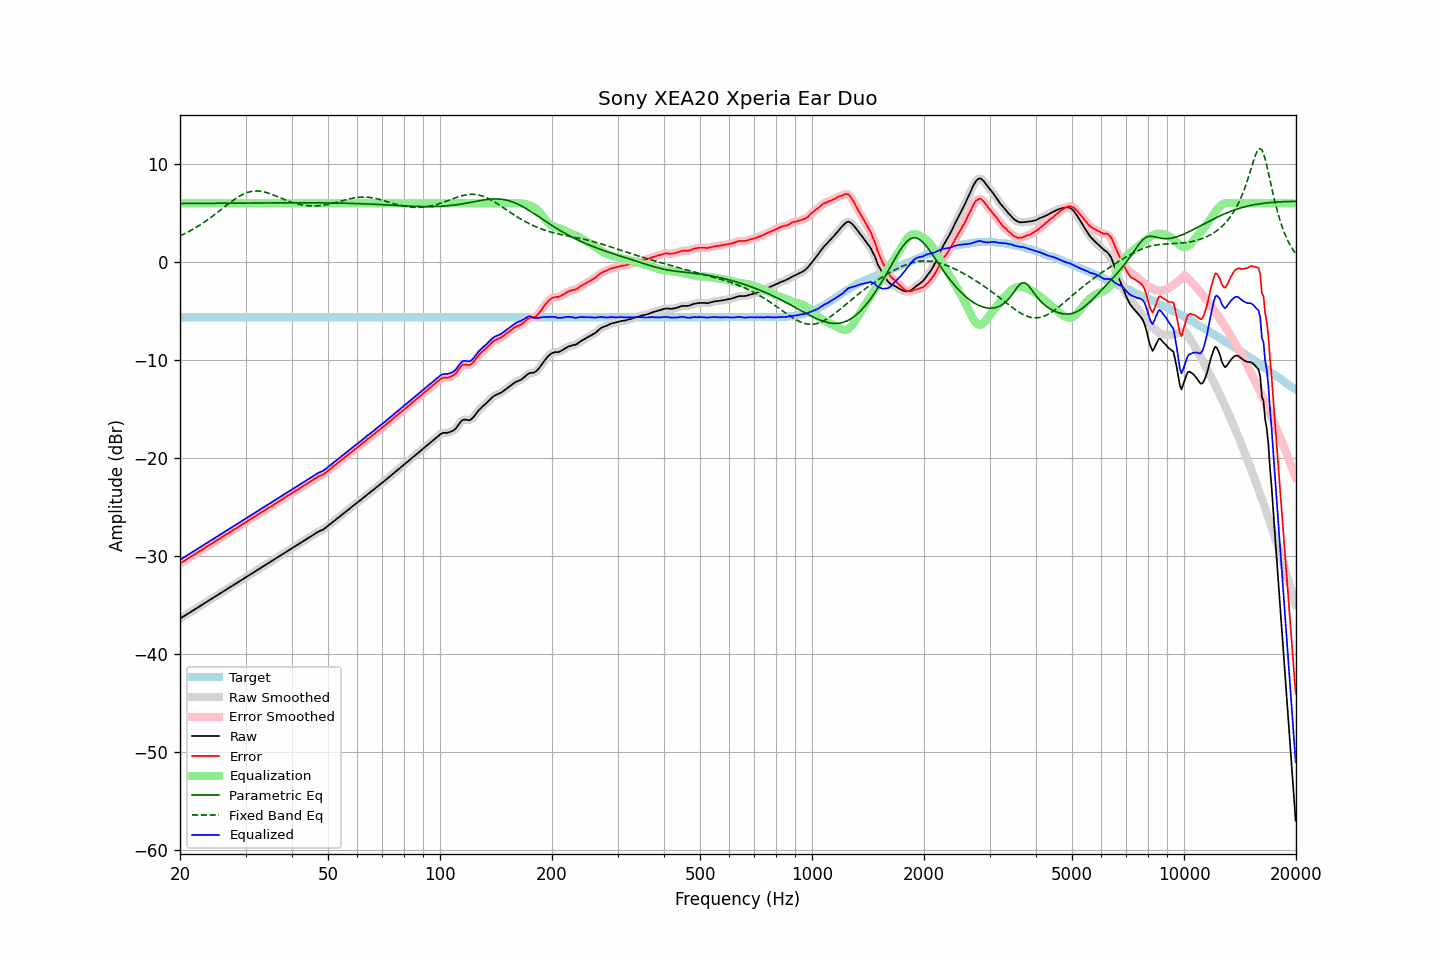

Data behind this chart, as committed beside it:
frequency, raw, error, smoothed, error_smoothed, equalization, parametric_eq, fixed_band_eq, equalized_raw, equalized_smoothed, target
20.00, -36.38, -30.76, -36.38, -30.76, 6.00, 5.98, 2.68, -30.38, -30.38, -5.63
20.20, -36.28, -30.66, -36.28, -30.65, 6.00, 5.99, 2.76, -30.28, -30.28, -5.63
20.40, -36.17, -30.54, -36.17, -30.55, 6.00, 5.99, 2.83, -30.17, -30.17, -5.63
20.61, -36.07, -30.45, -36.07, -30.45, 6.00, 5.99, 2.92, -30.07, -30.07, -5.63
20.81, -35.97, -30.34, -35.97, -30.34, 6.00, 5.99, 3.00, -29.97, -29.97, -5.63
21.02, -35.86, -30.24, -35.86, -30.24, 6.00, 5.99, 3.08, -29.86, -29.86, -5.63
21.23, -35.76, -30.14, -35.76, -30.14, 6.00, 5.99, 3.17, -29.76, -29.76, -5.63
21.44, -35.66, -30.03, -35.66, -30.03, 6.00, 5.99, 3.26, -29.66, -29.66, -5.63
21.66, -35.56, -29.94, -35.56, -29.93, 6.00, 5.99, 3.35, -29.56, -29.56, -5.63
21.87, -35.45, -29.82, -35.45, -29.83, 6.00, 5.99, 3.45, -29.45, -29.45, -5.63
22.09, -35.35, -29.72, -35.35, -29.73, 6.00, 5.99, 3.55, -29.35, -29.35, -5.63
22.31, -35.25, -29.62, -35.25, -29.62, 6.00, 5.99, 3.65, -29.25, -29.25, -5.63
22.54, -35.14, -29.52, -35.15, -29.52, 6.00, 6.00, 3.75, -29.14, -29.15, -5.63
22.76, -35.04, -29.41, -35.04, -29.42, 6.00, 6.00, 3.85, -29.04, -29.04, -5.63
22.99, -34.94, -29.32, -34.94, -29.31, 6.00, 6.00, 3.96, -28.94, -28.94, -5.63
23.22, -34.83, -29.21, -34.84, -29.21, 6.00, 6.00, 4.07, -28.83, -28.84, -5.63
23.45, -34.73, -29.11, -34.73, -29.11, 6.00, 6.00, 4.19, -28.73, -28.73, -5.63
23.69, -34.63, -29.01, -34.63, -29.00, 6.00, 6.00, 4.30, -28.63, -28.63, -5.63
23.92, -34.52, -28.89, -34.52, -28.90, 6.00, 6.00, 4.42, -28.52, -28.52, -5.63
24.16, -34.42, -28.79, -34.42, -28.80, 6.00, 6.00, 4.54, -28.42, -28.42, -5.63
24.40, -34.32, -28.69, -34.32, -28.69, 6.00, 6.00, 4.66, -28.32, -28.32, -5.63
24.65, -34.21, -28.59, -34.21, -28.59, 6.00, 6.01, 4.79, -28.21, -28.21, -5.63
24.89, -34.11, -28.48, -34.11, -28.49, 6.00, 6.01, 4.91, -28.11, -28.11, -5.63
25.14, -34.01, -28.38, -34.01, -28.38, 6.00, 6.01, 5.04, -28.01, -28.01, -5.63
25.39, -33.91, -28.28, -33.91, -28.28, 6.00, 6.01, 5.17, -27.91, -27.91, -5.63
25.65, -33.80, -28.18, -33.81, -28.18, 6.00, 6.01, 5.30, -27.80, -27.81, -5.63
25.91, -33.70, -28.08, -33.70, -28.08, 6.00, 6.01, 5.43, -27.70, -27.70, -5.63
26.16, -33.60, -27.97, -33.60, -27.97, 6.00, 6.01, 5.56, -27.60, -27.60, -5.63
26.43, -33.49, -27.87, -33.50, -27.87, 6.00, 6.01, 5.68, -27.49, -27.50, -5.63
26.69, -33.39, -27.77, -33.39, -27.77, 6.00, 6.01, 5.81, -27.39, -27.39, -5.63
26.96, -33.29, -27.67, -33.29, -27.66, 6.00, 6.02, 5.94, -27.29, -27.29, -5.63
27.23, -33.18, -27.56, -33.19, -27.56, 6.00, 6.02, 6.06, -27.18, -27.19, -5.63
27.50, -33.08, -27.46, -33.08, -27.46, 6.00, 6.02, 6.19, -27.08, -27.08, -5.63
27.77, -32.98, -27.35, -32.98, -27.35, 6.00, 6.02, 6.31, -26.98, -26.98, -5.63
28.05, -32.87, -27.25, -32.87, -27.25, 6.00, 6.02, 6.42, -26.87, -26.87, -5.63
28.33, -32.77, -27.15, -32.77, -27.15, 6.00, 6.02, 6.53, -26.77, -26.77, -5.63
28.62, -32.67, -27.05, -32.67, -27.04, 6.00, 6.02, 6.64, -26.67, -26.67, -5.63
28.90, -32.57, -26.95, -32.57, -26.94, 6.00, 6.02, 6.73, -26.57, -26.57, -5.63
29.19, -32.46, -26.84, -32.47, -26.84, 6.00, 6.03, 6.83, -26.46, -26.47, -5.63
29.48, -32.36, -26.73, -32.36, -26.74, 6.00, 6.03, 6.91, -26.36, -26.36, -5.63
29.78, -32.26, -26.64, -32.26, -26.63, 6.00, 6.03, 6.99, -26.26, -26.26, -5.63
30.08, -32.15, -26.53, -32.16, -26.53, 6.00, 6.03, 7.06, -26.15, -26.16, -5.63
30.38, -32.05, -26.43, -32.05, -26.43, 6.00, 6.03, 7.12, -26.05, -26.05, -5.63
30.68, -31.95, -26.33, -31.95, -26.32, 6.00, 6.03, 7.16, -25.95, -25.95, -5.63
30.99, -31.84, -26.22, -31.85, -26.22, 6.00, 6.03, 7.21, -25.84, -25.85, -5.63
31.30, -31.74, -26.12, -31.74, -26.12, 6.00, 6.03, 7.23, -25.74, -25.74, -5.63
31.61, -31.64, -26.02, -31.64, -26.01, 6.00, 6.03, 7.26, -25.64, -25.64, -5.63
31.93, -31.53, -25.91, -31.54, -25.91, 6.00, 6.04, 7.26, -25.53, -25.54, -5.63
32.24, -31.43, -25.80, -31.43, -25.81, 6.00, 6.04, 7.27, -25.43, -25.43, -5.63
32.57, -31.33, -25.71, -31.33, -25.70, 6.00, 6.04, 7.25, -25.33, -25.33, -5.63
32.89, -31.22, -25.60, -31.22, -25.60, 6.00, 6.04, 7.24, -25.22, -25.22, -5.63
33.22, -31.12, -25.50, -31.12, -25.50, 6.00, 6.04, 7.21, -25.12, -25.12, -5.63
33.55, -31.02, -25.39, -31.02, -25.39, 6.00, 6.04, 7.18, -25.02, -25.02, -5.63
33.89, -30.92, -25.30, -30.92, -25.29, 6.00, 6.04, 7.14, -24.92, -24.92, -5.63
34.23, -30.81, -25.19, -30.82, -25.19, 6.00, 6.04, 7.09, -24.81, -24.82, -5.63
34.57, -30.71, -25.09, -30.71, -25.09, 6.00, 6.05, 7.04, -24.71, -24.71, -5.63
34.92, -30.61, -24.99, -30.61, -24.98, 6.00, 6.05, 6.99, -24.61, -24.61, -5.63
35.27, -30.50, -24.88, -30.51, -24.88, 6.00, 6.05, 6.93, -24.50, -24.51, -5.63
35.62, -30.40, -24.78, -30.40, -24.78, 6.00, 6.05, 6.86, -24.40, -24.40, -5.63
35.97, -30.30, -24.67, -30.30, -24.67, 6.00, 6.05, 6.80, -24.30, -24.30, -5.63
... 635 more rows
